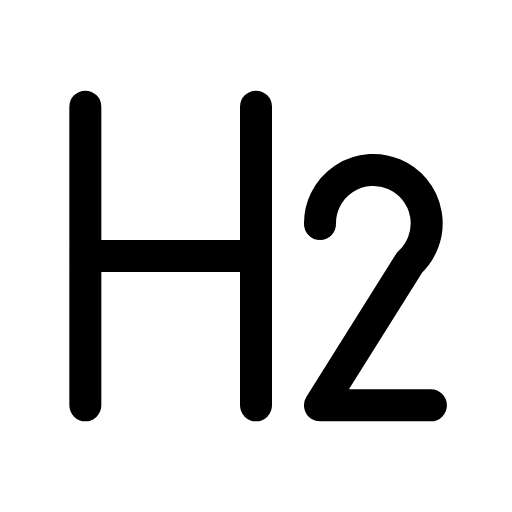
t = 0.00 s
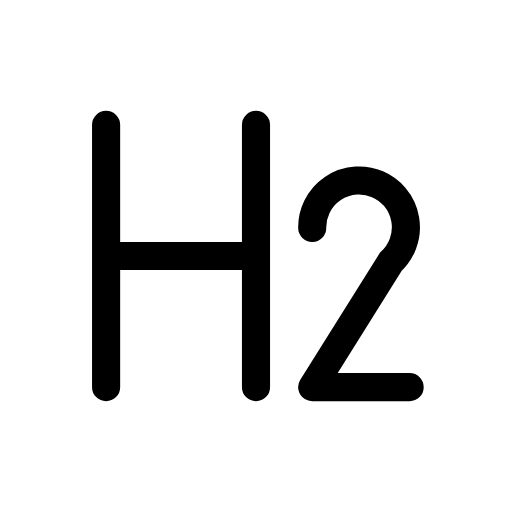
t = 0.12 s
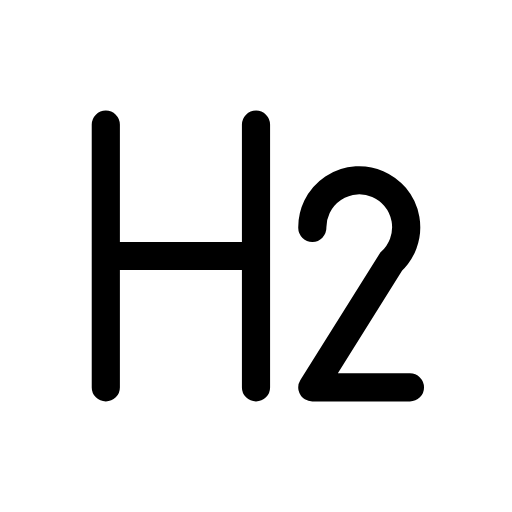
t = 0.25 s
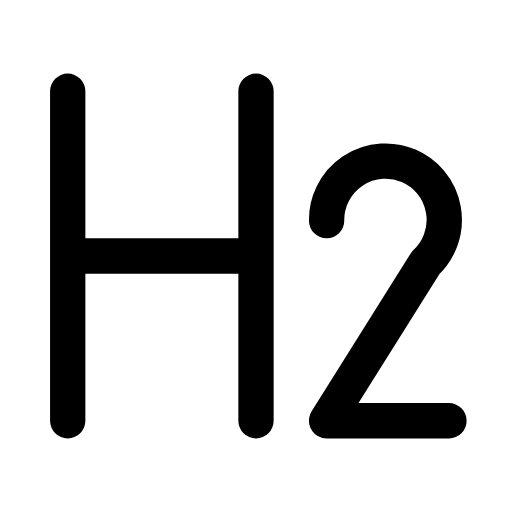
t = 0.35 s
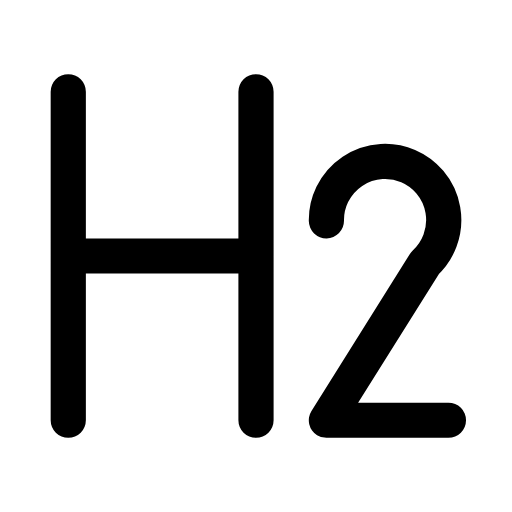
t = 0.46 s
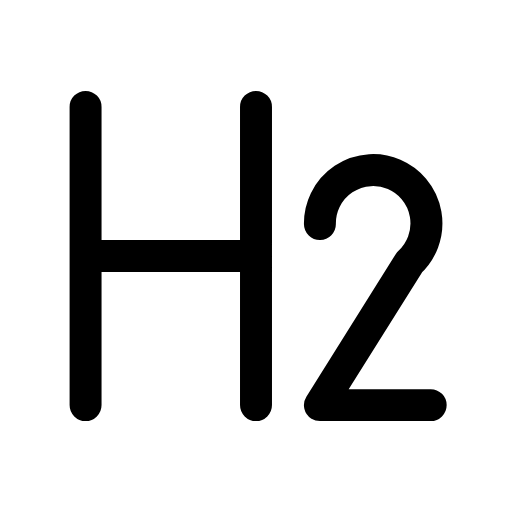
t = 0.58 s

The animated SVG that drew these frames (rendered in a browser with its animation timeline set to each time). Animation: 1 CSS @keyframes rule; one cycle of 0.70 s, repeats indefinitely.

<svg xmlns="http://www.w3.org/2000/svg" viewBox="0 0 24 24" width="24" height="24" class="rd-a-heading-2" data-rd-animate="hover"><style>.rd-a-heading-2{overflow:visible}.rd-a-heading-2 *{transform-box:view-box}.rd-a-heading-2 .a{transform-origin:12px 12px}@media (prefers-reduced-motion:no-preference){.rd-a-heading-2[data-rd-animate="hover"]:hover .a,:hover>.rd-a-heading-2[data-rd-animate="parent"] .a,.rd-a-heading-2[data-rd-animate="play"] .a,.rd-a-heading-2[data-rd-animate="loop"] .a{animation:rd-heading-2-m calc(0.7s*var(--rd-speed,1)) cubic-bezier(.34,1.3,.5,1)}.rd-a-heading-2[data-rd-animate="loop"] *{animation-iteration-count:infinite!important}@keyframes rd-heading-2-m{0%,100%{scale:1}35%{scale:.88}65%{scale:1.1}}}</style><g fill="none" stroke="currentColor" stroke-linecap="round" stroke-linejoin="round" stroke-width="1.5"><g class="a"><path d="M4 5v14M12 5v14M4 12h8"/><path d="M15 10.5a2.5 2.5 0 1 1 4.2 1.8L15 19h5.2"/></g></g></svg>
